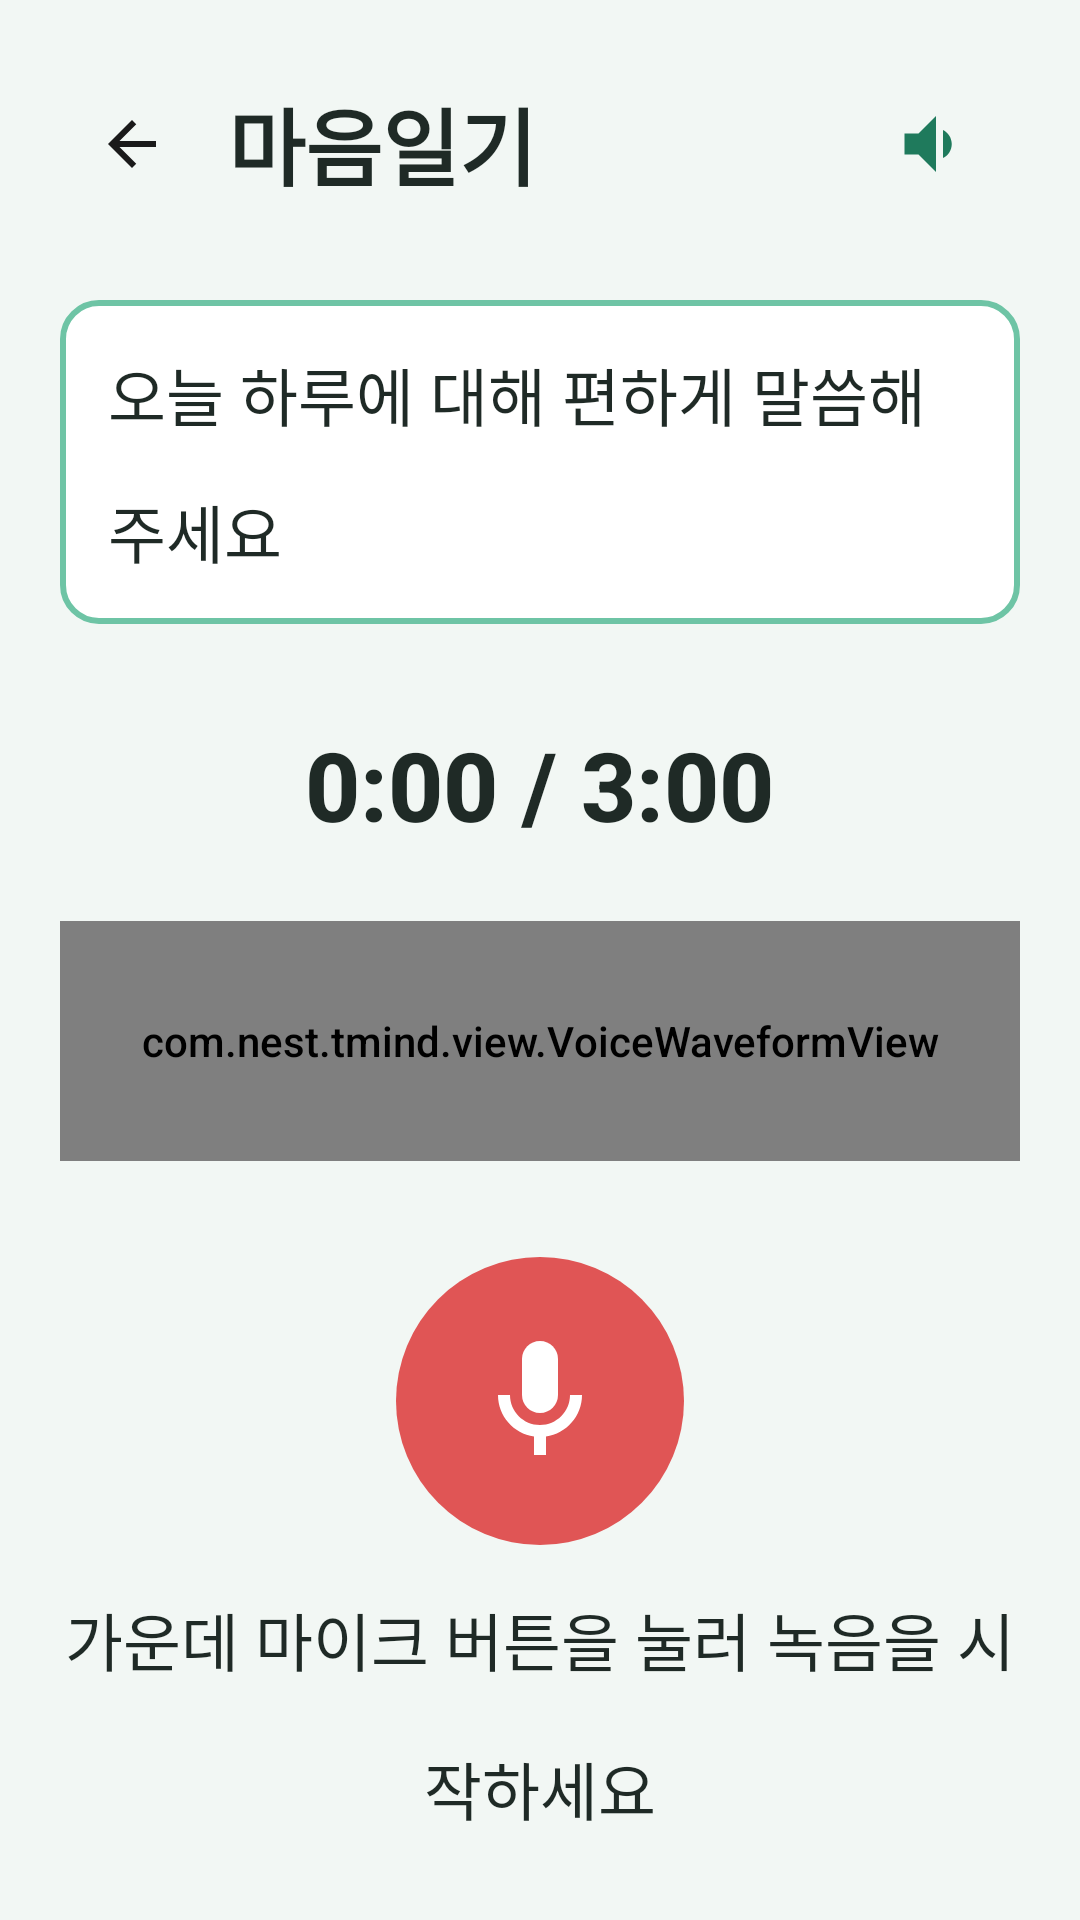

Layout XML and referenced resources for this Android screen:
<!-- AndroidManifest.xml: application theme Theme.TMind -->
<!-- res/layout/activity_voice_diary.xml -->
<?xml version="1.0" encoding="utf-8"?>
<LinearLayout xmlns:android="http://schemas.android.com/apk/res/android"
    android:layout_width="match_parent"
    android:layout_height="match_parent"
    android:background="@color/bg_senior"
    android:gravity="center_horizontal"
    android:orientation="vertical"
    android:padding="20dp">

    <LinearLayout android:layout_width="match_parent" android:layout_height="wrap_content" android:gravity="center_vertical">
        <ImageButton android:id="@+id/btnBack" android:layout_width="48dp" android:layout_height="48dp" android:background="?attr/selectableItemBackgroundBorderless" android:src="@drawable/ic_back" />
        <TextView android:id="@+id/tvTitle" style="@style/SeniorTitle" android:layout_width="0dp" android:layout_height="wrap_content" android:layout_weight="1" android:layout_marginStart="8dp" android:text="@string/diary_title" />
        <ImageButton android:id="@+id/btnTts" android:layout_width="56dp" android:layout_height="56dp" android:background="?attr/selectableItemBackgroundBorderless" android:src="@drawable/ic_speaker" />
    </LinearLayout>

    <TextView android:id="@+id/tvInstruction" style="@style/SeniorBody" android:layout_width="match_parent" android:layout_height="wrap_content" android:layout_marginTop="24dp" android:background="@drawable/bg_btn_outline" android:padding="16dp" android:text="@string/diary_instruction" />

    <TextView android:id="@+id/tvTimer" android:layout_width="wrap_content" android:layout_height="wrap_content" android:layout_marginTop="32dp" android:text="0:00 / 3:00" android:textColor="@color/black" android:textSize="32sp" android:textStyle="bold" />

    <com.nest.tmind.view.VoiceWaveformView android:id="@+id/waveformView" android:layout_width="match_parent" android:layout_height="80dp" android:layout_marginTop="24dp" />

    <ImageButton android:id="@+id/btnRecord" android:layout_width="96dp" android:layout_height="96dp" android:layout_marginTop="32dp" android:background="@drawable/bg_record_btn" android:contentDescription="녹음" android:src="@drawable/ic_mic" android:scaleType="center" />

    <TextView android:id="@+id/tvStatus" style="@style/SeniorBody" android:layout_width="match_parent" android:layout_height="wrap_content" android:layout_marginTop="16dp" android:gravity="center" android:lineSpacingExtra="4dp" android:text="@string/recording_idle" />
</LinearLayout>
<!-- resources referenced by this layout -->
<resources>
  <color name="bg_senior">#F2F7F4</color>
  <color name="black">#FF1F2A26</color>
  <!-- drawable bg_btn_outline (drawable) -->
  <?xml version="1.0" encoding="utf-8"?>
  <shape xmlns:android="http://schemas.android.com/apk/res/android">
      <solid android:color="@color/white"/>
      <corners android:radius="12dp"/>
      <stroke android:width="2dp" android:color="@color/teal_pastel"/>
  </shape>
  <!-- drawable bg_record_btn (drawable) -->
  <?xml version="1.0" encoding="utf-8"?>
  <shape xmlns:android="http://schemas.android.com/apk/res/android"
      android:shape="oval">
      <solid android:color="@color/red_record"/>
      <size android:width="96dp" android:height="96dp"/>
  </shape>
  <!-- drawable ic_back (drawable) -->
  <vector xmlns:android="http://schemas.android.com/apk/res/android"
      android:width="24dp"
      android:height="24dp"
      android:viewportWidth="24"
      android:viewportHeight="24">
      <path android:fillColor="#1A1A1A" android:pathData="M20,11H7.83l5.59,-5.59L12,4l-8,8 8,8 1.41,-1.41L7.83,13H20v-2z"/>
  </vector>
  <!-- drawable ic_mic (drawable) -->
  <vector xmlns:android="http://schemas.android.com/apk/res/android"
      android:width="48dp"
      android:height="48dp"
      android:viewportWidth="24"
      android:viewportHeight="24">
      <path android:fillColor="#FFFFFF" android:pathData="M12,14c1.66,0 3,-1.34 3,-3V5c0,-1.66 -1.34,-3 -3,-3S9,3.34 9,5v6c0,1.66 1.34,3 3,3z"/>
      <path android:fillColor="#FFFFFF" android:pathData="M17,11c0,2.76 -2.24,5 -5,5s-5,-2.24 -5,-5H5c0,3.53 2.61,6.43 6,6.92V21h2v-3.08c3.39,-0.49 6,-3.39 6,-6.92h-2z"/>
  </vector>
  <!-- drawable ic_speaker (drawable) -->
  <vector xmlns:android="http://schemas.android.com/apk/res/android"
      android:width="28dp"
      android:height="28dp"
      android:viewportWidth="24"
      android:viewportHeight="24">
      <path android:fillColor="#1F7A5C" android:pathData="M3,9v6h4l5,5V4L7,9H3zM16.5,12c0,-1.77 -1.02,-3.29 -2.5,-4.03v8.05c1.48,-0.73 2.5,-2.25 2.5,-4.02z"/>
  </vector>
  <string name="diary_instruction">오늘 하루에 대해 편하게 말씀해 주세요</string>
  <string name="diary_title">마음일기</string>
  <string name="recording_idle">가운데 마이크 버튼을 눌러 녹음을 시작하세요</string>
  <style name="SeniorBody">
          <item name="android:textSize">21sp</item>
          <item name="android:textColor">@color/black</item>
          <item name="android:lineSpacingMultiplier">1.5</item>
      </style>
  <style name="SeniorTitle">
          <item name="android:textSize">28sp</item>
          <item name="android:textColor">@color/black</item>
          <item name="android:textStyle">bold</item>
          <item name="android:lineSpacingMultiplier">1.45</item>
      </style>
  <style name="Theme.TMind" parent="Theme.MaterialComponents.Light.NoActionBar">
          <item name="colorPrimary">@color/teal_primary</item>
          <item name="colorPrimaryVariant">@color/teal_dark</item>
          <item name="colorOnPrimary">@color/white</item>
          <item name="android:statusBarColor">@color/bg_senior</item>
          <item name="android:navigationBarColor">@color/bg_senior</item>
          <item name="android:windowLightStatusBar">true</item>
          <item name="android:windowLightNavigationBar">true</item>
          <item name="android:fontFamily">sans-serif-medium</item>
          <item name="materialButtonStyle">@style/SeniorButton</item>
      </style>
  <color name="white">#FFFFFFFF</color>
  <color name="teal_pastel">#6EC4A5</color>
  <color name="red_record">#E05555</color>
  <color name="teal_primary">#2F9E7A</color>
  <color name="teal_dark">#1F7A5C</color>
  <style name="SeniorButton" parent="Widget.MaterialComponents.Button">
          <item name="android:minHeight">60dp</item>
          <item name="android:textSize">21sp</item>
          <item name="android:insetTop">0dp</item>
          <item name="android:insetBottom">0dp</item>
          <item name="cornerRadius">14dp</item>
          <item name="backgroundTint">@null</item>
          <item name="android:textAllCaps">false</item>
      </style>
</resources>
